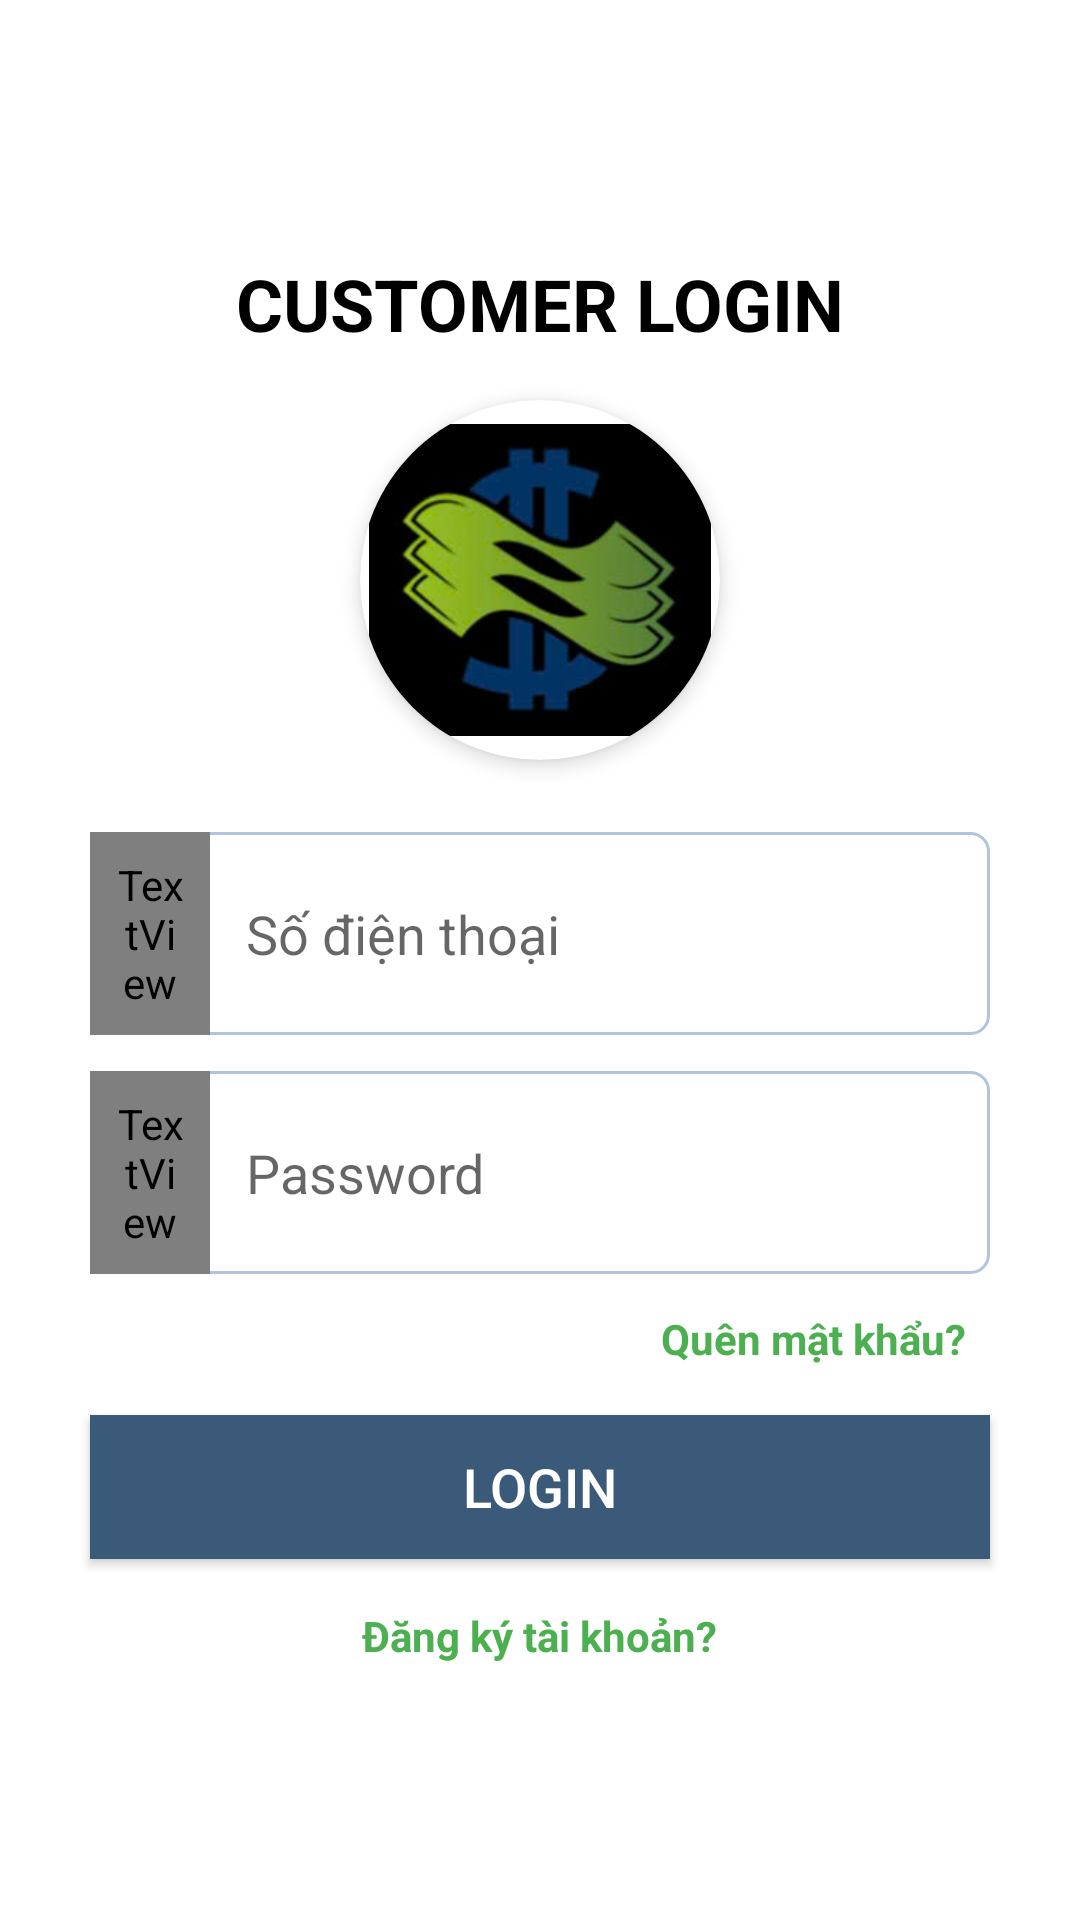

Write the Android layout XML for this screen, with the resource values it uses.
<!-- AndroidManifest.xml: application theme Theme.FEBankProject -->
<!-- res/layout/activity_login.xml -->
<?xml version="1.0" encoding="utf-8"?>
<LinearLayout xmlns:android="http://schemas.android.com/apk/res/android"
    xmlns:app="http://schemas.android.com/apk/res-auto"
    xmlns:tools="http://schemas.android.com/tools"
    android:id="@+id/main"
    android:layout_width="match_parent"
    android:layout_height="match_parent"
    android:orientation="vertical"
    android:gravity="center"
    android:background="@color/background"
    tools:context=".LoginActivity">

    <TextView
        android:id="@+id/tvTitle"
        android:layout_width="wrap_content"
        android:layout_height="wrap_content"
        android:text="CUSTOMER LOGIN"
        android:textStyle="bold"
        android:textSize="24sp"
        android:textColor="@color/black"
        android:layout_marginBottom="16dp"/>

    
    <com.google.android.material.card.MaterialCardView
        android:layout_width="120dp"
        android:layout_height="120dp"
        android:layout_gravity="center"
        android:layout_marginBottom="24dp"
        app:cardCornerRadius="60dp"
        app:cardElevation="4dp"
        app:cardBackgroundColor="@color/white">

        <ImageView
            android:id="@+id/ivLogo"
            android:layout_width="match_parent"
            android:layout_height="match_parent"
            android:src="@drawable/logo"
            android:scaleType="centerCrop"
            android:padding="8dp"
            android:contentDescription="App Logo" />
    </com.google.android.material.card.MaterialCardView>

    
    <LinearLayout
        android:layout_width="300dp"
        android:layout_height="wrap_content"
        android:orientation="horizontal"
        android:background="@drawable/bg_input"
        android:layout_marginBottom="12dp">

        <TextView
            android:id="@+id/tvPhoneIcon"
            android:layout_width="40dp"
            android:layout_height="match_parent"
            android:text="\uf095"
            android:textSize="24sp"
            android:textColor="#fff"
            android:gravity="center"
            android:background="#3b5a7a"
            android:padding="8dp"
            android:fontFamily="@font/fontawesome" />

        <EditText
            android:id="@+id/etPhone"
            android:layout_width="0dp"
            android:layout_height="match_parent"
            android:layout_weight="1"
            android:hint="Số điện thoại"
            android:inputType="phone"
            android:background="@android:color/transparent"
            android:padding="12dp"
            android:textColor="@color/black" />
    </LinearLayout>

    
    <LinearLayout
        android:layout_width="300dp"
        android:layout_height="wrap_content"
        android:orientation="horizontal"
        android:background="@drawable/bg_input"
        android:layout_marginBottom="12dp">

        <TextView
            android:id="@+id/tvLockIcon"
            android:layout_width="40dp"
            android:layout_height="match_parent"
            android:text="\uf023"
            android:textSize="24sp"
            android:textColor="#fff"
            android:gravity="center"
            android:background="#3b5a7a"
            android:padding="8dp"
            android:fontFamily="@font/fontawesome" />

        <EditText
            android:id="@+id/etPassword"
            android:layout_width="0dp"
            android:layout_height="match_parent"
            android:layout_weight="1"
            android:hint="Password"
            android:inputType="textPassword"
            android:background="@android:color/transparent"
            android:padding="12dp"
            android:textColor="@color/black" />

        <ImageButton
            android:id="@+id/btnTogglePassword"
            android:layout_width="40dp"
            android:layout_height="match_parent"
            android:background="?attr/selectableItemBackgroundBorderless"
            android:src="@drawable/ic_visibility_off"
            android:contentDescription="Toggle password visibility"
            android:padding="8dp" />
    </LinearLayout>

    <LinearLayout
        android:layout_width="300dp"
        android:layout_height="wrap_content"
        android:orientation="horizontal"
        android:gravity="end|center_vertical"
        android:layout_marginBottom="16dp">

        <TextView
            android:id="@+id/tvForgot"
            android:layout_width="wrap_content"
            android:layout_height="wrap_content"
            android:text="Quên mật khẩu?"
            android:textColor="@color/primary"
            android:textStyle="bold"
            android:paddingEnd="8dp"/>
    </LinearLayout>

    <Button
        android:id="@+id/btnLogin"
        android:layout_width="300dp"
        android:layout_height="wrap_content"
        android:text="LOGIN"
        android:background="#3b5a7a"
        android:textColor="#fff"
        android:textSize="18sp" />

    <TextView
        android:id="@+id/tvRegister"
        android:layout_width="wrap_content"
        android:layout_height="wrap_content"
        android:text="Đăng ký tài khoản?"
        android:textColor="@color/primary"
        android:textStyle="bold"
        android:gravity="center"
        android:layout_marginTop="16dp"/>
</LinearLayout>
<!-- resources referenced by this layout -->
<resources>
  <color name="background">#FFFFFF</color>
  <color name="black">#000000</color>
  <color name="primary">#4CAF50</color>
  <color name="white">#FFFFFF</color>
  <!-- drawable bg_input (drawable) -->
  <?xml version="1.0" encoding="utf-8"?>
  <shape xmlns:android="http://schemas.android.com/apk/res/android"
      android:shape="rectangle">
      <solid android:color="#FFFFFF"/>
      <corners android:radius="6dp"/>
      <stroke android:width="1dp" android:color="#B0C4DE"/>
  </shape>
  <!-- drawable logo: jpg bitmap (drawable, 11526 bytes) -->
  <style name="Theme.FEBankProject" parent="Theme.MaterialComponents.Light.NoActionBar">
          <item name="colorPrimary">@color/primary</item>
          <item name="colorPrimaryDark">@color/primary_dark</item>
          <item name="colorAccent">@color/accent</item>
          <item name="android:windowBackground">@color/background</item>
          <item name="android:statusBarColor">@color/primary_dark</item>
          <item name="android:navigationBarColor">@color/primary_dark</item>
          <item name="android:textColorPrimary">@color/primary_text</item>
          <item name="android:textColorSecondary">@color/secondary_text</item>
      </style>
  <color name="primary_dark">#388E3C</color>
  <color name="accent">#8BC34A</color>
  <color name="primary_text">#212121</color>
  <color name="secondary_text">#757575</color>
</resources>
